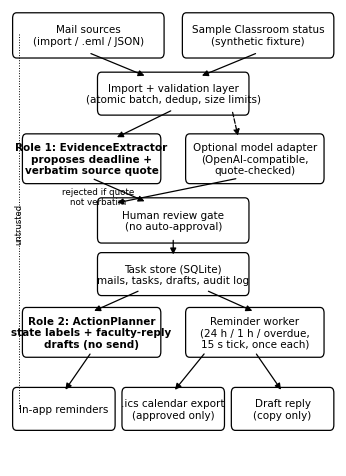

Generate this figure with matplotlib: (Note: this script raises an exception after producing the figure.)
import matplotlib
matplotlib.use('Agg')
import matplotlib.pyplot as plt
from matplotlib.patches import FancyBboxPatch, FancyArrowPatch
import matplotlib.patches as mp

plt.rcParams.update({'font.family':'DejaVu Sans','font.size':7.5,'text.color':'black'})

def box(ax, x, y, w, h, text, fs=7.5, bold=False, ls='-'):
    ax.add_patch(FancyBboxPatch((x,y), w, h, boxstyle="round,pad=0.012", fc='white', ec='black', lw=0.9, ls=ls))
    ax.text(x+w/2, y+h/2, text, ha='center', va='center', fontsize=fs, fontweight='bold' if bold else 'normal')

def arrow(ax, x1, y1, x2, y2, label=None, dashed=False, lx=0, ly=0.03):
    ax.add_patch(FancyArrowPatch((x1,y1),(x2,y2), arrowstyle='-|>', mutation_scale=9, lw=0.9, color='black', linestyle='--' if dashed else '-'))
    if label:
        ax.text((x1+x2)/2+lx, (y1+y2)/2+ly, label, fontsize=6.3, ha='center')

# ---------- Fig 1: architecture ----------
fig, ax = plt.subplots(figsize=(3.45, 4.6)); ax.set_xlim(0,1); ax.set_ylim(0,1); ax.axis('off')
box(ax, 0.02, 0.905, 0.44, 0.075, 'Mail sources\n(import / .eml / JSON)')
box(ax, 0.54, 0.905, 0.44, 0.075, 'Sample Classroom status\n(synthetic fixture)')
box(ax, 0.28, 0.78, 0.44, 0.07, 'Import + validation layer\n(atomic batch, dedup, size limits)')
box(ax, 0.05, 0.63, 0.40, 0.085, 'Role 1: EvidenceExtractor\nproposes deadline +\nverbatim source quote', bold=True)
box(ax, 0.55, 0.63, 0.40, 0.085, 'Optional model adapter\n(OpenAI-compatible,\nquote-checked)')
box(ax, 0.28, 0.50, 0.44, 0.075, 'Human review gate\n(no auto-approval)')
box(ax, 0.28, 0.385, 0.44, 0.07, 'Task store (SQLite)\nmails, tasks, drafts, audit log')
box(ax, 0.05, 0.25, 0.40, 0.085, 'Role 2: ActionPlanner\nstate labels + faculty-reply\ndrafts (no send)', bold=True)
box(ax, 0.55, 0.25, 0.40, 0.085, 'Reminder worker\n(24 h / 1 h / overdue,\n15 s tick, once each)')
box(ax, 0.02, 0.09, 0.29, 0.07, 'In-app reminders')
box(ax, 0.355, 0.09, 0.29, 0.07, '.ics calendar export\n(approved only)')
box(ax, 0.69, 0.09, 0.29, 0.07, 'Draft reply\n(copy only)')
arrow(ax, 0.24, 0.905, 0.42, 0.852)
arrow(ax, 0.76, 0.905, 0.58, 0.852)
arrow(ax, 0.5, 0.78, 0.32, 0.717)
arrow(ax, 0.68, 0.78, 0.70, 0.717, dashed=True)
arrow(ax, 0.70, 0.63, 0.32, 0.575, 'rejected if quote\nnot verbatim', lx=-0.24, ly=-0.03)
arrow(ax, 0.25, 0.63, 0.42, 0.577)
arrow(ax, 0.5, 0.50, 0.5, 0.457)
arrow(ax, 0.40, 0.385, 0.25, 0.337)
arrow(ax, 0.60, 0.385, 0.75, 0.337)
arrow(ax, 0.25, 0.25, 0.165, 0.162)
arrow(ax, 0.60, 0.25, 0.50, 0.162)
arrow(ax, 0.75, 0.25, 0.835, 0.162)
ax.plot([0.028,0.028],[0.945,0.125], color='black', lw=0.7, ls=':')
ax.text(0.012, 0.53, 'untrusted', rotation=90, fontsize=6, va='center')
plt.tight_layout(pad=0.15); plt.savefig('paper/fig1_architecture.png', dpi=300); plt.close()

# ---------- Fig 2: lifecycle ----------
fig, ax = plt.subplots(figsize=(3.45, 2.5)); ax.set_xlim(0,1); ax.set_ylim(0,1); ax.axis('off')
box(ax, 0.03, 0.70, 0.20, 0.16, 'Mail\nimported')
box(ax, 0.31, 0.70, 0.24, 0.16, 'Needs review\n(date + quote shown)')
box(ax, 0.66, 0.70, 0.30, 0.16, 'Approved by user\n(Upcoming)')
box(ax, 0.66, 0.30, 0.30, 0.16, 'Overdue -\nsubmission unverified')
box(ax, 0.31, 0.30, 0.24, 0.16, 'Missing (sample\nClassroom evidence)')
box(ax, 0.03, 0.30, 0.20, 0.16, 'Submitted\n(reported / fixture)')
box(ax, 0.31, 0.02, 0.40, 0.13, 'Revision import -> version +1,\nback to Needs review, old reminders dropped', fs=6.6)
arrow(ax, 0.23, 0.78, 0.31, 0.78, 'extract')
arrow(ax, 0.55, 0.78, 0.66, 0.78, 'approve', lx=0, ly=0.04)
arrow(ax, 0.81, 0.70, 0.81, 0.46, 'clock passes\ndue time', lx=-0.16)
arrow(ax, 0.66, 0.36, 0.55, 0.38, 'synthetic status\nNOT_SUBMITTED', lx=0.03, ly=0.05)
arrow(ax, 0.31, 0.36, 0.23, 0.38, 'TURNED_IN', lx=0, ly=0.04)
arrow(ax, 0.81, 0.30, 0.81, 0.085, 'new mail,\nsame key', lx=-0.16)
arrow(ax, 0.31, 0.085, 0.38, 0.70, dashed=True)
plt.tight_layout(pad=0.15); plt.savefig('paper/fig2_lifecycle.png', dpi=300); plt.close()

# ---------- Fig 3: results ----------
import json
r = json.load(open('/downloads/evalrun/eval_results.json'))
labels = ['Precision', 'Recall', 'F1', 'Decision\nsafety']
app_v = [r['app']['precision']*100, r['app']['recall']*100, r['app']['f1']*100, r['app']['decision_safety']*100]
nb_v  = [r['naive']['precision']*100, r['naive']['recall']*100, r['naive']['f1']*100, r['naive']['decision_safety']*100]
fig, ax = plt.subplots(figsize=(3.45, 2.1))
x = range(len(labels)); w=0.36
b1 = ax.bar([i-w/2 for i in x], nb_v, w, color='0.75', edgecolor='black', lw=0.7, label='Naive first-date baseline')
b2 = ax.bar([i+w/2 for i in x], app_v, w, color='white', edgecolor='black', lw=0.9, hatch='//', label='CampusInbox rules')
for b in list(b1)+list(b2):
    ax.text(b.get_x()+b.get_width()/2, b.get_height()+1.2, f'{b.get_height():.1f}', ha='center', fontsize=6.2)
ax.set_xticks(list(x)); ax.set_xticklabels(labels, fontsize=7)
ax.set_ylabel('%', fontsize=7); ax.set_ylim(0, 118)
ax.legend(fontsize=6.4, frameon=False, loc='lower left')
ax.spines[['top','right']].set_visible(False)
ax.tick_params(labelsize=6.5)
plt.tight_layout(pad=0.15); plt.savefig('paper/fig3_results.png', dpi=300); plt.close()
print("figs done")
